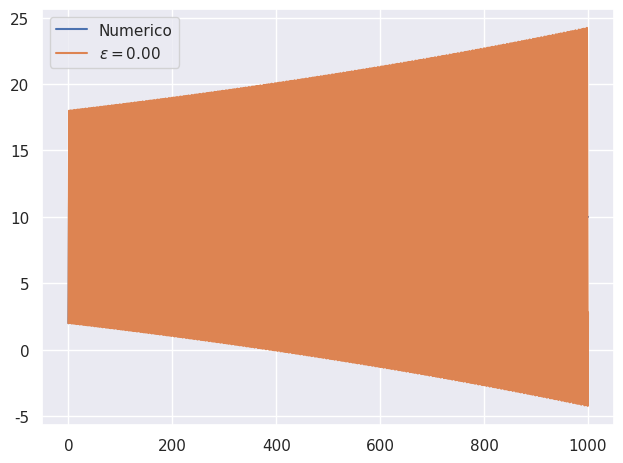

Source code (Python):
#!/usr/bin/env python
# -*- coding: utf-8 -*-
"""
date: 04-03-21
File: ej_02.py
[redacted]
Email: [email redacted] [email redacted]
[redacted]
[redacted]
Description: 
"""

import os
import numpy as np
import matplotlib.pyplot as plt
from scipy.integrate import odeint
from scipy.signal import find_peaks
import seaborn as sns
sns.set()

SAVE_PATH = "Figuras/Ej_02"
if not os.path.exists(SAVE_PATH):
    os.makedirs(SAVE_PATH)

# Ecuacion diferencial del modelo
def model(N, t, r, K, N_T):
    dNdt = r * N * (1 - N_T / K)
    return dNdt

# Solucion aproximada, la del enunciado esta adimensionalizada
def aproximacion(t, epsi, C=-0.8, r=2.0, K=10.0):

    # Primer termino del choclo
    pT = C * np.exp((epsi * t * r) / (1 + np.pi * np.pi * 0.25))
    # Segundo termino del choclo
    sT = np.cos(t * r * (1 - ((epsi * np.pi) / (2 * (1 + np.pi * np.pi * 0.25)))))

    return K * (1 + pT * sT)

# Funcion que resuelve la ec. diferencial para un r, T y K dados
def solve(r, T, K, ite=10001, Nlim=50, N0=2):

    t = np.linspace(0,Nlim,ite)
    N = np.zeros_like(t)
    N_delay = np.zeros_like(t)
    N_delay[t<T] = N0
    N_delay = N_delay[N_delay != 0]

    N[0] = N0

    for i in range(1,ite):
        tspan = [t[i-1], t[i]]

        n = odeint(model, N0, tspan, args=(r,K, N_delay[i]))

        N[i] = n[1]
        N_delay = np.append(N_delay, n[1])
        N0 = n[1]
    
    return [N, N_delay, t]

# Funcion para resolver la primera parte del ejercicio, usando distintos
# parametros para ver los distintos z
def a():
    kk1 = solve(r=0.3, T=1, K=10)
    kk2 = solve(r=1.2, T=1, K=10)
    kk3 = solve(r=2.0, T=1, K=10)
    
    plt.figure()
    plt.plot(kk1[2], kk1[0], label="r=0.3")
    plt.plot(kk2[2], kk2[0], label="r=1.2")
    plt.plot(kk3[2], kk3[0], label="r=2.0")
    plt.xlabel("t")
    plt.legend(loc='best')
    plt.tight_layout()
    file_name = os.path.join(SAVE_PATH, "Regimenes")
    plt.savefig(file_name, format='pdf')
    plt.show()

"""
Segunda parte del ejercicio
"""


def b():

    r = 2.0
    T_c = np.pi / (2.0*r)
    epsi = 1e-3
    T = T_c + epsi
    # T = 1
    # epsi = T - T_c  # Esto es un epsilon muy grande, preguntar

    kk = solve(r,T,K=10,Nlim=1000)

    plt.figure()
    plt.plot(kk[2], kk[0], label='Numerico')
    plt.plot(kk[2], aproximacion(kk[2], epsi), label=r'$\varepsilon={:.2f}$'.format(epsi))
    # plt.plot(kk[2], aproximacion(kk[2], 1e-5), label=r'$\varepsilon=10^{-5}$')
    plt.legend(loc='best')
    plt.tight_layout()
    file_name = os.path.join(SAVE_PATH, "Comp_Analitica")
    plt.savefig(file_name, format='pdf')
    plt.show()


#
def calcAmplitud(n0=2, r=2.0):
    kk = solve(r=2.0, T=1.0, K=10.0,Nlim=100, N0=n0)
    # mean = kk[0].mean()
    rango = 1e-2
    maximo = kk[0].max()
    minimo = kk[0].min()

    peaks, _ = find_peaks(kk[0], height=maximo-rango)
    valleys, _ = find_peaks(-kk[0], height=-minimo-rango)
    # Tiro el primero porque suele tener un pelin menos de amplitud
    peaks = peaks[1:]
    valleys = valleys[1:]


    # plt.plot(kk[2], kk[0])
    # plt.plot(kk[2][peaks], kk[0][peaks], "rx")
    # plt.plot(kk[2][valleys], kk[0][valleys], "rx")
    # # plt.plot(np.zeros_like(kk[0]), "--", color="gray")
    # # plt.show()
    # # plt.pause(3)
    # plt.close()

    if len(peaks) < len(valleys):
        minlen = len(peaks)
    else:
        minlen = len(valleys)

    amplitud = []
    for i in range(minlen-1):

        amplitud.append(abs(kk[0][peaks[i]] - kk[0][valleys[i]]))
        amplitud.append(abs(kk[0][peaks[i]] - kk[0][valleys[i+1]]))
    
    # Ahora pasamos a calcular la frecuencia
    periodo1 = kk[2][peaks[1:]] - kk[2][peaks[:-1]]
    periodo2 = kk[2][valleys[1:]] - kk[2][valleys[:-1]]

    periodo = 0.5 * (periodo1.mean() + periodo2.mean())
    
    # import ipdb; ipdb.set_trace(context=15)  # XXX BREAKPOINT

    return np.array(amplitud).mean(), periodo


def barridoCI():
    valores = []
    n0 = np.linspace(1,20,20)
    n0 = n0[n0 != 10]
    for N0 in n0:

        if N0 == 10:
            continue

        # print(N0, end=' ')

        A, _ = calcAmplitud(N0)

        # print(A)

        valores.append(A)

    valores = np.array(valores)

    plt.plot(n0, valores, 'o')
    plt.show()

def barrido_r():

    rs = np.linspace(0.1,20,100)

    periodos = []

    for r in rs:

        _, periodo = calcAmplitud(n0=2, r=r)

        periodos.append(periodo)

    periodos = np.array(periodos)

    plt.plot(rs, periodos, 'o')
    plt.show()



if __name__ == "__main__":
    
    # a()

    b()

    # barridoCI()

    # barrido_r()

    pass
    